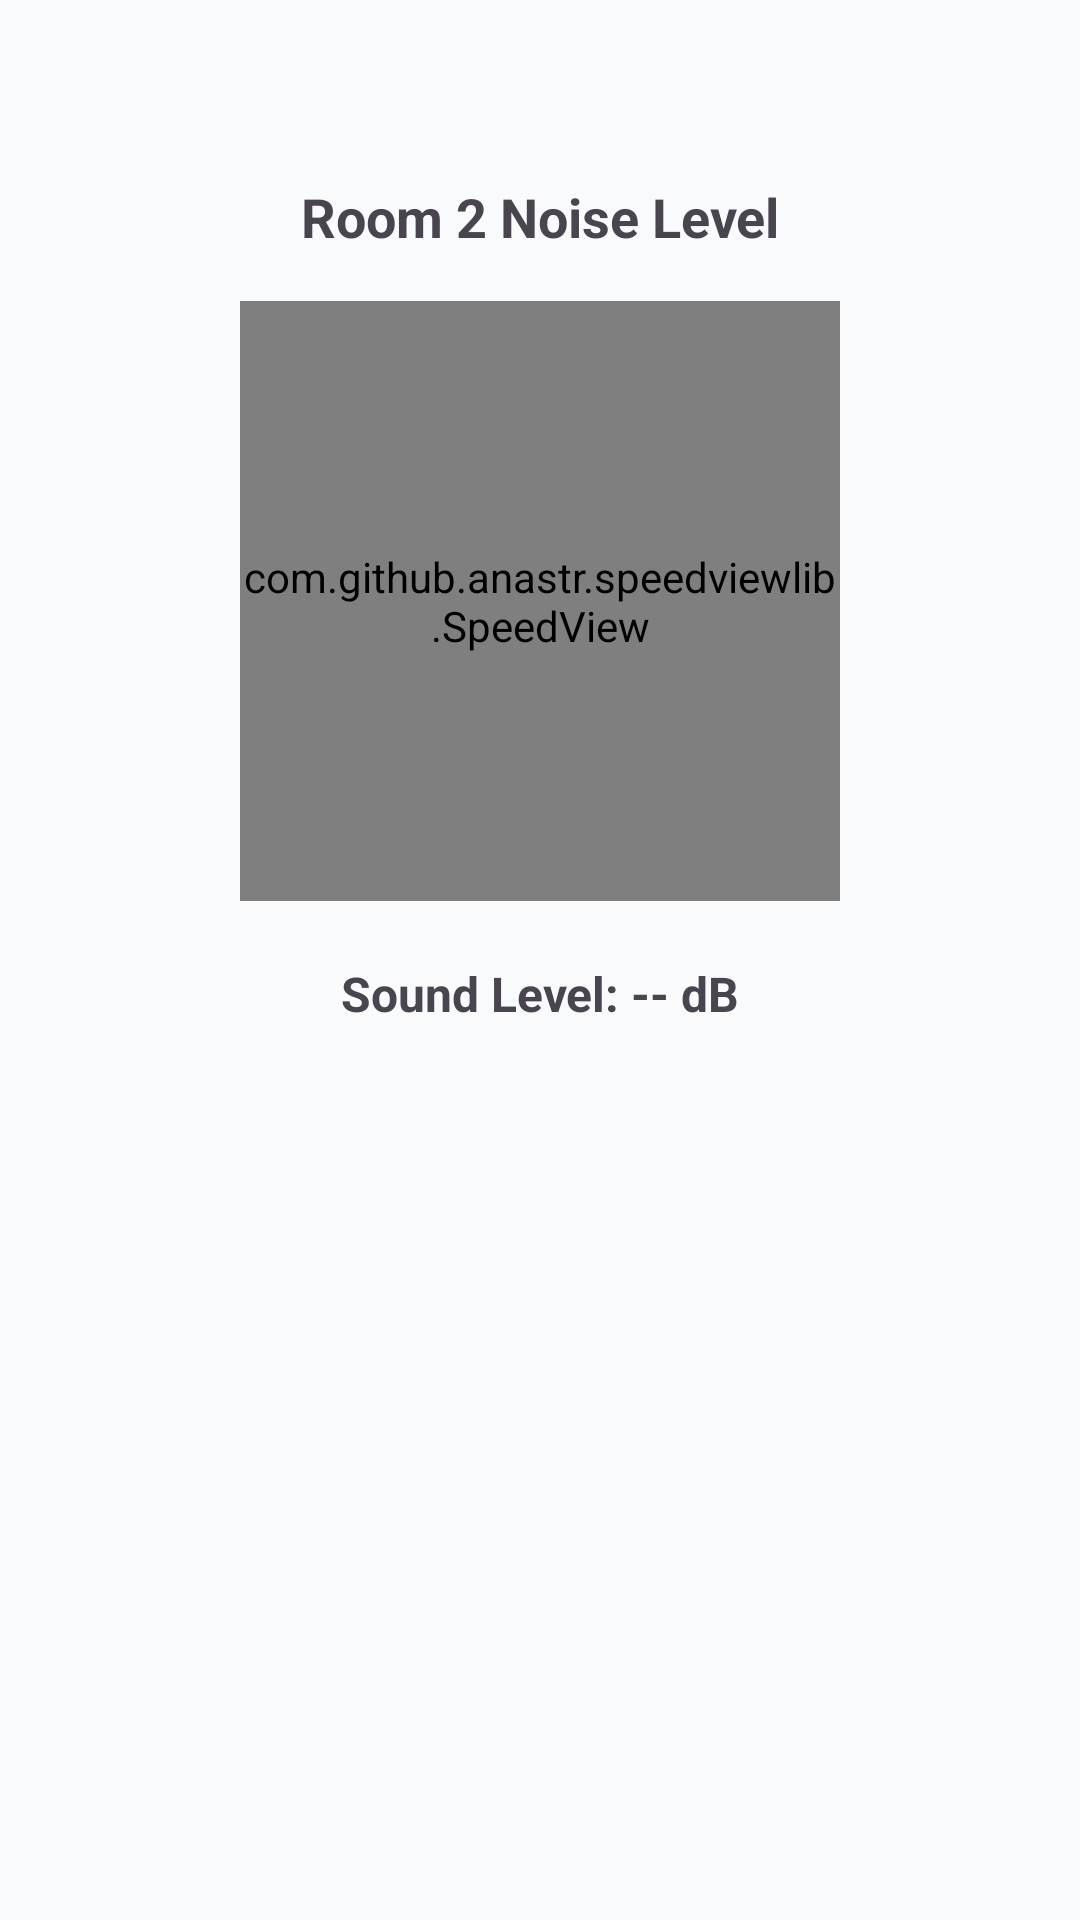

Layout XML and referenced resources for this Android screen:
<!-- AndroidManifest.xml: application theme Theme.QuietZone_app -->
<!-- res/layout/activity_noise.xml -->
<?xml version="1.0" encoding="utf-8"?>
<androidx.constraintlayout.widget.ConstraintLayout
    xmlns:android="http://schemas.android.com/apk/res/android"
    xmlns:app="http://schemas.android.com/apk/res-auto"
    android:id="@+id/main"
    android:layout_width="match_parent"
    android:layout_height="match_parent">

    <TextView
        android:id="@+id/speedLabel"
        android:layout_width="wrap_content"
        android:layout_height="wrap_content"
        android:text="Room 2 Noise Level"
        android:textSize="18sp"
        android:textStyle="bold"
        app:layout_constraintTop_toTopOf="parent"
        app:layout_constraintStart_toStartOf="parent"
        app:layout_constraintEnd_toEndOf="parent"
        android:layout_marginTop="60dp"/>

    <com.github.anastr.speedviewlib.SpeedView
        android:id="@+id/speedView"
        android:layout_width="200dp"
        android:layout_height="200dp"
        android:layout_marginTop="16dp"
        app:layout_constraintTop_toBottomOf="@id/speedLabel"
        app:layout_constraintStart_toStartOf="parent"
        app:layout_constraintEnd_toEndOf="parent"/>

    <TextView
        android:id="@+id/soundText"
        android:layout_width="wrap_content"
        android:layout_height="wrap_content"
        android:text="Sound Level: -- dB"
        android:textSize="16sp"
        android:textStyle="bold"
        android:layout_marginTop="20dp"
        app:layout_constraintTop_toBottomOf="@id/speedView"
        app:layout_constraintStart_toStartOf="parent"
        app:layout_constraintEnd_toEndOf="parent"/>

</androidx.constraintlayout.widget.ConstraintLayout>
<!-- resources referenced by this layout -->
<resources>
  <style name="Theme.QuietZone_app" parent="Base.Theme.QuietZone_app" />
  <style name="Base.Theme.QuietZone_app" parent="Theme.Material3.DayNight.NoActionBar">
          <item name="colorPrimary">@color/app_primary</item>
          <item name="colorOnPrimary">@color/app_on_primary</item>
          <item name="colorPrimaryContainer">@color/app_primary_container</item>
          <item name="colorOnPrimaryContainer">@color/app_on_primary_container</item>
  
          <item name="colorSecondary">@color/app_secondary</item>
          <item name="colorOnSecondary">@color/app_on_secondary</item>
          <item name="colorSecondaryContainer">@color/app_secondary_container</item>
          <item name="colorOnSecondaryContainer">@color/app_on_secondary_container</item>
  
          <item name="android:colorBackground">@color/app_background</item>
          <item name="colorOnBackground">@color/app_on_background</item>
          <item name="colorSurface">@color/app_surface</item>
          <item name="colorOnSurface">@color/app_on_surface</item>
  
          <item name="colorError">@color/app_error</item>
          <item name="colorOnError">@color/app_on_error</item>
          <item name="android:windowBackground">@color/app_background</item>
          <item name="android:textColorPrimary">@color/app_on_surface</item>
          <item name="android:textColorSecondary">@color/app_on_surface</item>
          <item name="android:textColorHint">@color/app_on_surface</item>
      </style>
  <color name="app_primary">#38BDF8</color>
  <color name="app_on_primary">#FF000000</color>
  <color name="app_primary_container">#E2E8F0</color>
  <color name="app_on_primary_container">#FF000000</color>
  <color name="app_secondary">#38BDF8</color>
  <color name="app_on_secondary">#FF000000</color>
  <color name="app_secondary_container">#CFF4FF</color>
  <color name="app_on_secondary_container">#FF000000</color>
  <color name="app_background">#F8FAFC</color>
  <color name="app_on_background">#FF000000</color>
  <color name="app_surface">#FFFFFF</color>
  <color name="app_on_surface">#FF000000</color>
  <color name="app_error">#B3261E</color>
  <color name="app_on_error">#FF000000</color>
</resources>
